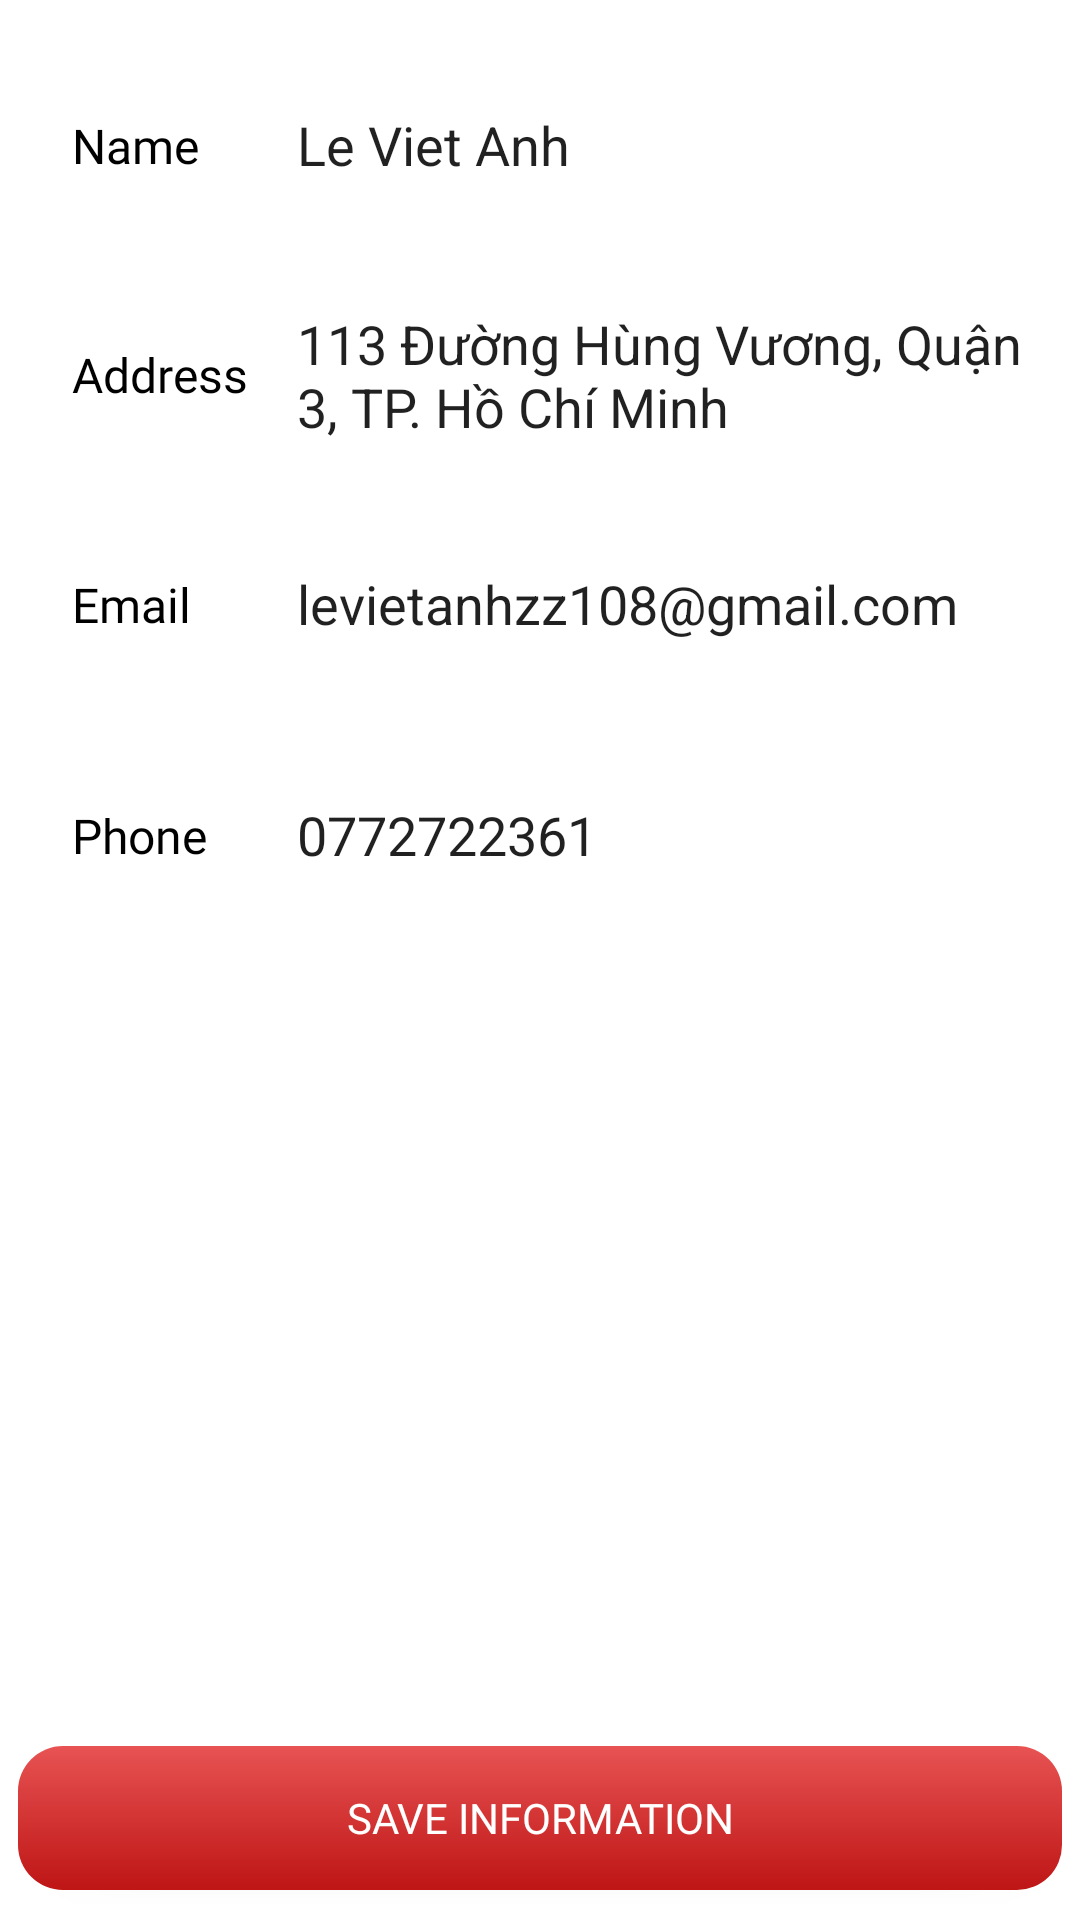

This screen was rendered from an Android layout file. Write that file and the resources it references.
<!-- AndroidManifest.xml: application theme Theme.FoodApp -->
<!-- res/layout/activity_profile_fragment.xml -->
<?xml version="1.0" encoding="utf-8"?>
<FrameLayout xmlns:android="http://schemas.android.com/apk/res/android"
    xmlns:tools="http://schemas.android.com/tools"
    android:layout_width="match_parent"
    android:layout_height="match_parent"
    android:layout_marginTop="32dp"
    android:orientation="vertical"
    android:paddingStart="6dp"
    android:background="@color/white"
    android:paddingEnd="6dp"
    tools:context=".Fragment.ProfileFragment">

    <LinearLayout
        android:layout_width="match_parent"
        android:layout_height="wrap_content"
        android:orientation="vertical">


        <LinearLayout
            android:layout_width="match_parent"
            android:layout_height="57dp"
            android:layout_marginLeft="10dp"
            android:layout_marginTop="20dp"
            android:layout_marginRight="10dp"
            android:background="@drawable/profile_edittext_shape"
            android:elevation="2dp"
            android:gravity="center_vertical"
            android:orientation="horizontal">

            <TextView
                android:id="@+id/txt_Name"
                android:layout_width="30dp"
                android:layout_height="wrap_content"
                android:layout_marginLeft="8dp"
                android:layout_weight="1"
                android:fontFamily="@font/yeseva_one"
                android:text="Name"
                android:textColor="@color/black"
                android:textSize="16sp" />

            <EditText
                android:id="@+id/profileName"
                android:layout_width="wrap_content"
                android:layout_height="56dp"
                android:layout_weight="1"
                android:background="@drawable/profile_edittext_shape"
                android:ems="10"
                android:inputType="textPersonName"
                android:paddingLeft="5dp"
                android:text="Le Viet Anh" />
        </LinearLayout>

        <LinearLayout
            android:layout_width="match_parent"
            android:layout_height="wrap_content"
            android:layout_marginLeft="10dp"
            android:layout_marginTop="20dp"
            android:layout_marginRight="10dp"
            android:background="@drawable/profile_edittext_shape"
            android:elevation="2dp"
            android:gravity="center_vertical"
            android:orientation="horizontal">

            <TextView
                android:id="@+id/txt_Address"
                android:layout_width="30dp"
                android:layout_height="wrap_content"
                android:layout_marginLeft="8dp"
                android:layout_weight="1"
                android:fontFamily="@font/yeseva_one"
                android:text="Address"
                android:textColor="@color/black"
                android:textSize="16sp" />

            <EditText
                android:id="@+id/profileAddress"
                android:layout_width="wrap_content"
                android:layout_height="56dp"
                android:layout_weight="1"
                android:background="@drawable/profile_edittext_shape"
                android:ems="10"
                android:inputType="textMultiLine"
                android:paddingLeft="5dp"
                android:text="113 Đường Hùng Vương, Quận 3, TP. Hồ Chí Minh" />
        </LinearLayout>

        <LinearLayout
            android:layout_width="match_parent"
            android:layout_height="57dp"
            android:layout_marginLeft="10dp"
            android:layout_marginTop="20dp"
            android:layout_marginRight="10dp"
            android:background="@drawable/profile_edittext_shape"
            android:elevation="2dp"
            android:gravity="center_vertical"
            android:orientation="horizontal">

            <TextView
                android:id="@+id/txt_Email"
                android:layout_width="30dp"
                android:layout_height="wrap_content"
                android:layout_marginLeft="8dp"
                android:layout_weight="1"
                android:fontFamily="@font/yeseva_one"
                android:text="Email"
                android:textColor="@color/black"
                android:textSize="16sp" />

            <EditText
                android:id="@+id/emailProfile"
                android:layout_width="wrap_content"
                android:layout_height="56dp"
                android:layout_weight="1"
                android:background="@drawable/profile_edittext_shape"
                android:ems="10"
                android:inputType="textEmailAddress"
                android:paddingLeft="5dp"
                android:text="levietanhzz108@gmail.com" />
        </LinearLayout>

        <LinearLayout
            android:layout_width="match_parent"
            android:layout_height="57dp"
            android:layout_marginLeft="10dp"
            android:layout_marginTop="20dp"
            android:layout_marginBottom="10dp"
            android:layout_marginRight="10dp"
            android:background="@drawable/profile_edittext_shape"
            android:elevation="2dp"
            android:gravity="center_vertical"
            android:orientation="horizontal">

            <TextView
                android:id="@+id/txt_Phone"
                android:layout_width="30dp"
                android:layout_height="wrap_content"
                android:layout_marginLeft="8dp"
                android:layout_weight="1"
                android:fontFamily="@font/yeseva_one"
                android:text="Phone"
                android:textColor="@color/black"
                android:textSize="16sp" />

            <EditText
                android:id="@+id/profilePhone"
                android:layout_width="wrap_content"
                android:layout_height="56dp"
                android:layout_weight="1"
                android:background="@drawable/profile_edittext_shape"
                android:ems="10"
                android:inputType="number"
                android:paddingLeft="5dp"
                android:text="0772722361" />
        </LinearLayout>
    </LinearLayout>

    <androidx.appcompat.widget.AppCompatButton
        android:id="@+id/btn_SaveInformation"
        android:layout_width="match_parent"
        android:layout_height="wrap_content"
        android:layout_gravity="bottom"
        android:layout_marginBottom="10dp"
        android:fontFamily="@font/yeseva_one"
        android:textColor="@color/white"
        android:background="@drawable/cta_button"
        android:text="Save Information" />

</FrameLayout>
<!-- resources referenced by this layout -->
<resources>
  <color name="black">#FF000000</color>
  <color name="white">#FFFFFF</color>
  <!-- drawable cta_button (drawable) -->
  <?xml version="1.0" encoding="utf-8"?>
  <selector xmlns:android="http://schemas.android.com/apk/res/android">
  <item>
      <shape android:shape="rectangle">
          <gradient android:angle="-45" android:startColor="#E85353" android:endColor="#BE1515"/>
          <corners android:radius="15dp"/>
      </shape>
  </item>
  </selector>
  <style name="Theme.FoodApp" parent="Theme.MaterialComponents.DayNight.NoActionBar">
          
          <item name="colorPrimary">@color/purple_500</item>
          
          <item name="colorPrimaryVariant">@color/mainColor</item>
          <item name="colorOnPrimary">@color/white</item>
          
          <item name="colorSecondary">@color/teal_200</item>
          <item name="colorSecondaryVariant">@color/teal_700</item>
          <item name="colorOnSecondary">@color/black</item>
          
          <item name="android:statusBarColor">?attr/colorPrimaryVariant</item>
          
      </style>
  <color name="purple_500">#FF6200EE</color>
  <color name="mainColor">#E34C4C</color>
  <color name="teal_200">#FF03DAC5</color>
  <color name="teal_700">#00796B</color>
</resources>
